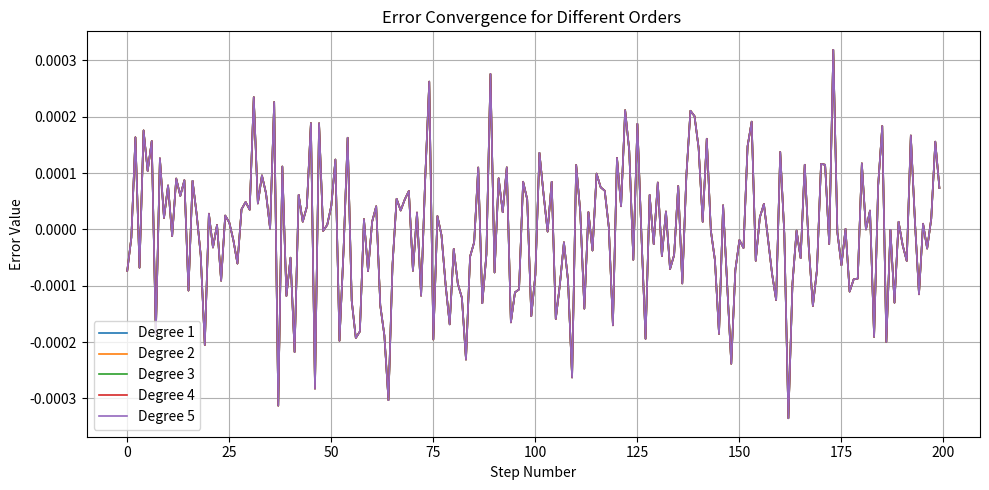
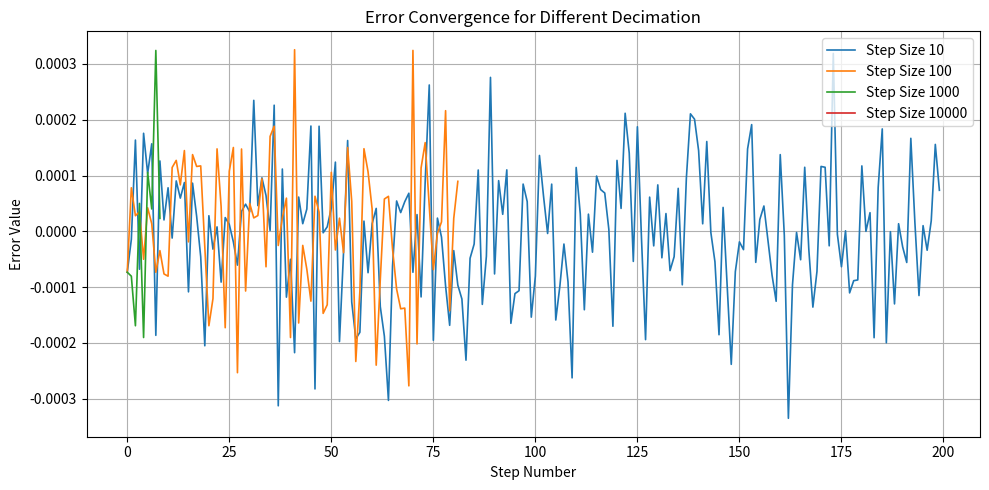

The script that saved these images, in order:
import numpy as np
import matplotlib.pyplot as plt


def setup_simulation_environment():
    """配置模拟环境并生成基础信号"""
    frequency_sampling = 500e6  # 采样频率，单位Hz
    total_points = 8192  # 总采样点数
    frequency_input = 200e6  # 输入信号频率，单位Hz

    time_array = np.arange(total_points) / frequency_sampling
    base_signal = 0.9 * np.sin(2 * np.pi * frequency_input * time_array)
    return time_array, base_signal


def apply_noise(signal: np.ndarray, snr_db: float = 80) -> np.ndarray:
    """向信号中添加指定SNR的噪声"""
    power_signal = np.mean(signal ** 2)
    power_noise = power_signal / (10 ** (snr_db / 10))
    noise_vector = np.random.normal(scale=np.sqrt(power_noise), size=len(signal))
    return signal + noise_vector


def introduce_nonlinearity(data: np.ndarray, factors: list) -> np.ndarray:
    """应用非线性多项式变换"""
    return sum(coef * data ** (index + 1) for index, coef in enumerate(factors))


def run_lms_adjustment(input_signal: np.ndarray, target_signal: np.ndarray,
                       poly_degree: int = 5, learning_rate: float = 0.01,
                       step_interval: int = 1) -> np.ndarray:
    """执行LMS校准并返回误差历史"""
    signal_length = len(input_signal)
    coefficients = np.zeros(poly_degree)
    error_log = []

    for idx in range(0, min(signal_length, 200 * step_interval), step_interval):
        poly_features = np.array([input_signal[idx] ** (k + 1) for k in range(poly_degree)])
        predicted_value = np.dot(coefficients, poly_features)
        error = target_signal[idx] - predicted_value
        coefficients += learning_rate * error * poly_features
        error_log.append(error)

    return np.array(error_log)


def visualize_order_effects(signal_with_noise: np.ndarray, distorted_signal: np.ndarray,
                            rate: float, fixed_step: int):
    """绘制不同阶数LMS校准的误差曲线"""
    degrees = [1, 2, 3, 4, 5]

    plt.figure(figsize=(10, 5))
    for deg in degrees:
        errors = run_lms_adjustment(signal_with_noise, distorted_signal,
                                    poly_degree=deg, learning_rate=rate, step_interval=fixed_step)
        plt.plot(errors, label=f'Degree {deg}', linewidth=1.2)

    plt.title(f"Error Convergence for Different Orders ")
    plt.xlabel("Step Number")
    plt.ylabel("Error Value")
    plt.grid(True)
    plt.legend()
    plt.tight_layout()
    plt.show()


def visualize_step_effects(signal_with_noise: np.ndarray, distorted_signal: np.ndarray,
                           rate: float, fixed_degree: int):
    """绘制不同步长间隔对LMS误差的影响"""
    step_sizes = [10, 100, 1000, 10000]

    plt.figure(figsize=(10, 5))
    for step in step_sizes:
        errors = run_lms_adjustment(signal_with_noise, distorted_signal,
                                    poly_degree=fixed_degree, learning_rate=rate, step_interval=step)
        plt.plot(errors, label=f'Step Size {step}', linewidth=1.2)

    plt.title(f"Error Convergence for Different Decimation")
    plt.xlabel("Step Number")
    plt.ylabel("Error Value")
    plt.grid(True)
    plt.legend()
    plt.tight_layout()
    plt.show()


def main():
    """主函数，执行信号处理和LMS校准"""
    # 初始化信号
    _, original_signal = setup_simulation_environment()
    noisy_signal = apply_noise(original_signal, snr_db=80)

    # 定义非线性参数
    gain_factor = 2
    nonlinearity_terms = [gain_factor, 0.1 * gain_factor, 0.2 * gain_factor,
                          0.15 * gain_factor, 0.1 * gain_factor]
    output_signal = introduce_nonlinearity(noisy_signal, nonlinearity_terms)

    # LMS参数
    adjustment_rate = 0.01

    # 绘制结果
    visualize_order_effects(noisy_signal, output_signal, adjustment_rate, fixed_step=10)
    visualize_step_effects(noisy_signal, output_signal, adjustment_rate, fixed_degree=5)


if __name__ == "__main__":
    main()